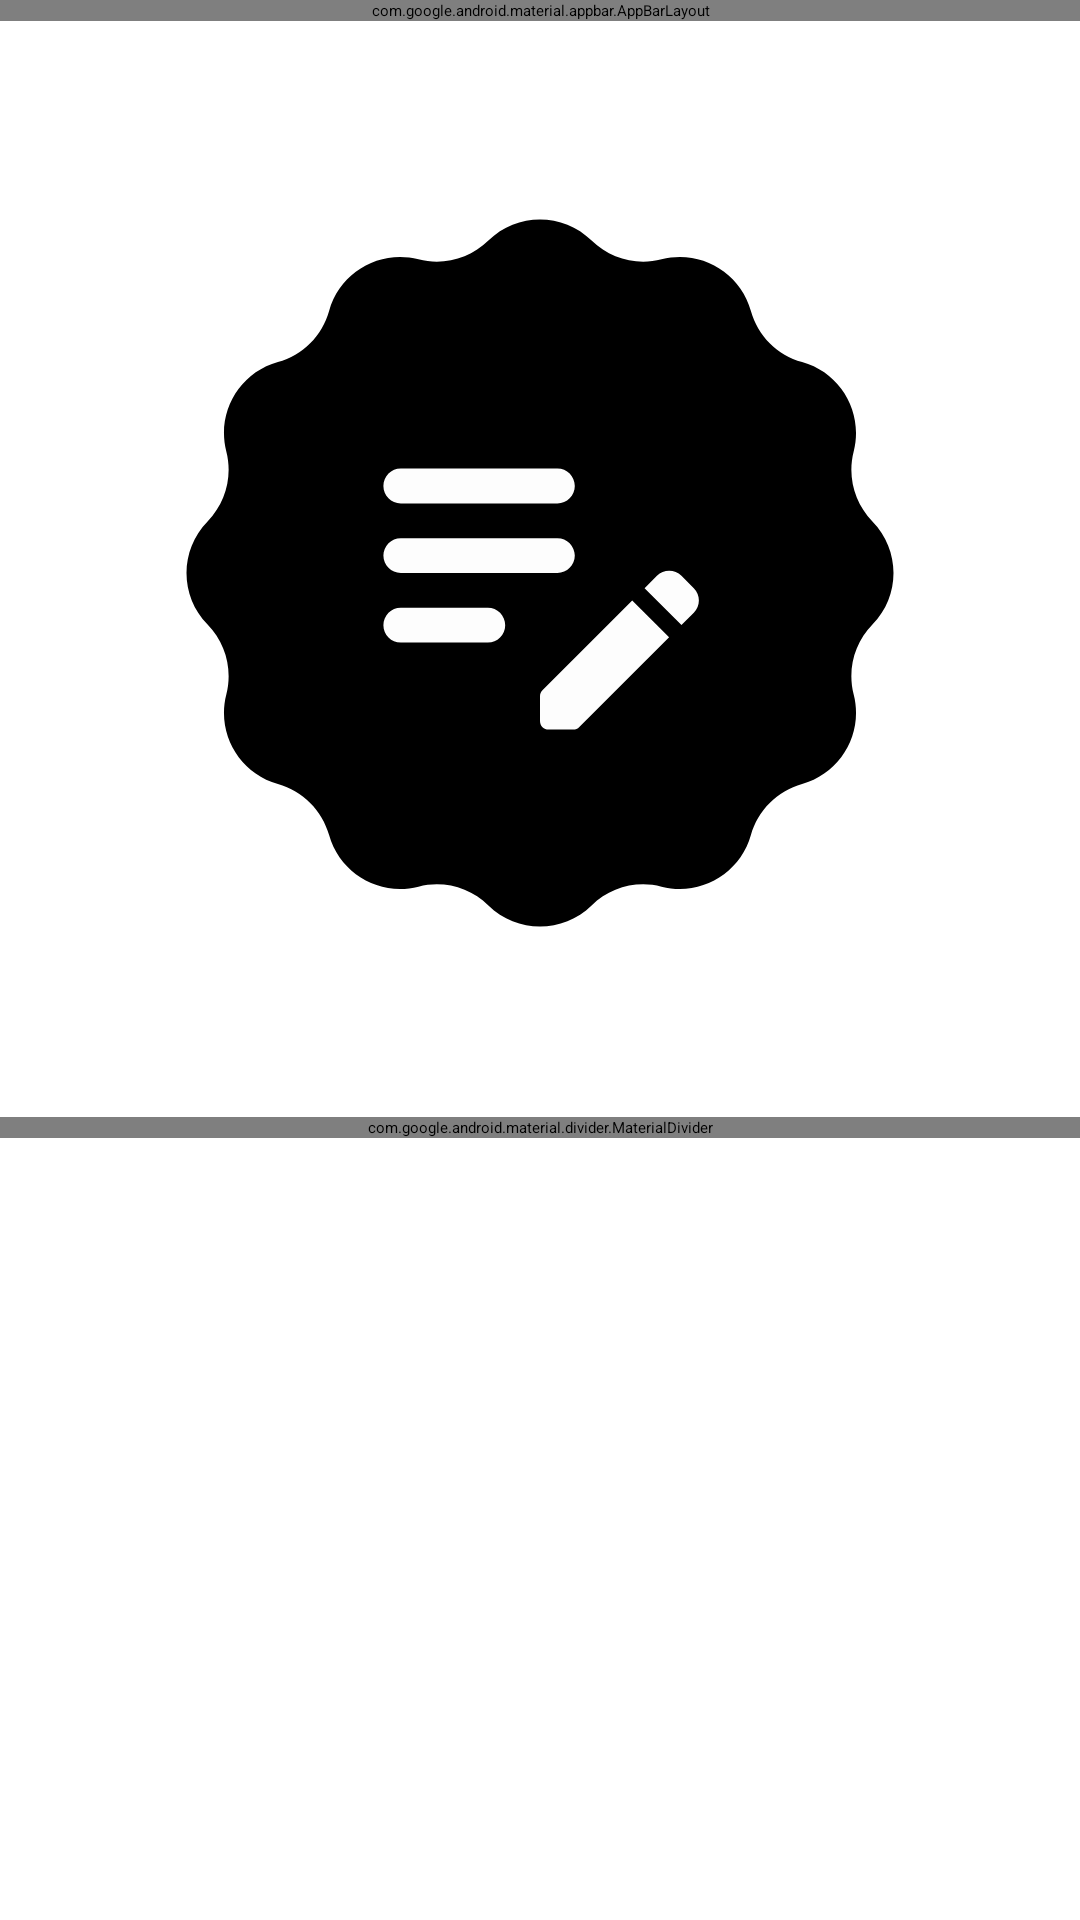

Reconstruct the res/layout file that produces this screen, plus the resources it refers to.
<!-- AndroidManifest.xml: application theme Theme.Diary -->
<!-- res/layout/activity_about.xml -->
<?xml version="1.0" encoding="utf-8"?>
<androidx.constraintlayout.widget.ConstraintLayout xmlns:android="http://schemas.android.com/apk/res/android"
    xmlns:app="http://schemas.android.com/apk/res-auto"
    xmlns:tools="http://schemas.android.com/tools"
    android:layout_width="match_parent"
    android:layout_height="match_parent"
    android:background="?attr/colorSurface"
    tools:context=".ui.activities.settings.AboutActivity">

    <com.google.android.material.appbar.AppBarLayout
        android:id="@+id/appBarLayout"
        android:layout_width="0dp"
        android:layout_height="wrap_content"
        android:fitsSystemWindows="true"
        app:layout_constraintEnd_toEndOf="parent"
        app:layout_constraintStart_toStartOf="parent"
        app:layout_constraintTop_toTopOf="parent">

        <com.google.android.material.appbar.MaterialToolbar
            android:id="@+id/topAppBar"
            android:layout_width="match_parent"
            android:layout_height="wrap_content"
            android:minHeight="?attr/actionBarSize"
            app:navigationIcon="@drawable/arrow_back_24px" />

    </com.google.android.material.appbar.AppBarLayout>

    <androidx.core.widget.NestedScrollView
        android:id="@+id/nestedScrollView"
        android:layout_width="match_parent"
        android:layout_height="0dp"
        app:layout_constraintBottom_toBottomOf="parent"
        app:layout_constraintEnd_toEndOf="parent"
        app:layout_constraintStart_toStartOf="parent"
        app:layout_constraintTop_toBottomOf="@id/appBarLayout">

        <LinearLayout
            android:id="@+id/linearLayout"
            android:layout_width="match_parent"
            android:layout_height="wrap_content"
            android:orientation="vertical"
            app:layout_constraintEnd_toEndOf="parent"
            app:layout_constraintStart_toStartOf="parent"
            app:layout_constraintTop_toBottomOf="@id/appBarLayout">

            <FrameLayout
                android:layout_width="240dp"
                android:layout_height="240dp"
                android:layout_gravity="center"
                android:layout_marginTop="64dp"
                android:background="@drawable/shape_flower"
                android:backgroundTint="?attr/colorPrimaryContainer">

                <ImageView
                    android:layout_width="match_parent"
                    android:layout_height="match_parent"
                    android:layout_gravity="center"
                    android:importantForAccessibility="no"
                    android:src="@drawable/ic_launcher_foreground"
                    app:tint="?attr/colorOnPrimaryContainer" />

            </FrameLayout>

            <androidx.constraintlayout.widget.ConstraintLayout
                android:layout_width="wrap_content"
                android:layout_height="wrap_content"
                android:layout_gravity="center"
                android:layout_marginHorizontal="16dp">

                <TextView
                    android:id="@+id/appName"
                    android:layout_width="wrap_content"
                    android:layout_height="wrap_content"
                    android:text="@string/app_name"
                    android:textAppearance="?attr/textAppearanceHeadlineLarge"
                    android:textColor="?attr/colorOnSurface"
                    app:layout_constraintBottom_toBottomOf="parent"
                    app:layout_constraintEnd_toEndOf="parent"
                    app:layout_constraintStart_toStartOf="parent"
                    app:layout_constraintTop_toTopOf="parent"
                    app:layout_constraintVertical_bias="1.0" />

                <Button
                    android:id="@+id/version"
                    android:layout_width="wrap_content"
                    android:layout_height="wrap_content"
                    android:layout_marginStart="-8dp"
                    android:layout_marginTop="24dp"
                    android:layout_marginBottom="-24dp"
                    android:backgroundTint="?attr/colorTertiaryContainer"
                    android:clickable="false"
                    android:minWidth="0dp"
                    android:minHeight="0dp"
                    android:paddingHorizontal="8dp"
                    android:textAppearance="?attr/textAppearanceLabelSmall"
                    android:textColor="?attr/colorOnTertiaryContainer"
                    app:layout_constraintBottom_toTopOf="@+id/appName"
                    app:layout_constraintStart_toEndOf="@id/appName"
                    app:layout_constraintTop_toTopOf="parent"
                    tools:text="1.0.0-beta01" />
            </androidx.constraintlayout.widget.ConstraintLayout>

            <TextView
                android:id="@+id/description"
                android:layout_width="wrap_content"
                android:layout_height="wrap_content"
                android:layout_gravity="center"
                android:gravity="center"
                android:text="@string/simple_elegant_productive"
                android:textAppearance="?attr/textAppearanceTitleLarge"
                android:textColor="?attr/colorOnSurface"
                android:layout_marginHorizontal="16dp"
                app:layout_constraintBottom_toBottomOf="parent"
                app:layout_constraintEnd_toEndOf="parent"
                app:layout_constraintStart_toStartOf="parent"
                app:layout_constraintTop_toBottomOf="@id/appName" />

            <com.google.android.material.divider.MaterialDivider
                android:layout_width="match_parent"
                android:layout_height="wrap_content"
                android:layout_marginTop="40dp"
                app:dividerColor="?attr/colorSurfaceContainerHighest" />

            <androidx.recyclerview.widget.RecyclerView
                android:id="@+id/recyclerView"
                android:layout_width="match_parent"
                android:layout_height="wrap_content"
                android:layout_marginTop="8dp"
                android:nestedScrollingEnabled="false"
                android:overScrollMode="never" />

        </LinearLayout>

    </androidx.core.widget.NestedScrollView>

</androidx.constraintlayout.widget.ConstraintLayout>
<!-- resources referenced by this layout -->
<resources>
  <!-- drawable ic_launcher_foreground (drawable) -->
  <vector xmlns:android="http://schemas.android.com/apk/res/android"
      android:width="108dp"
      android:height="108dp"
      android:viewportWidth="24"
      android:viewportHeight="24"
      android:tint="#FDFDFD">
    <group android:scaleX="0.58"
        android:scaleY="0.58"
        android:translateX="5.04"
        android:translateY="5.04">
      <path
          android:fillColor="@android:color/white"
          android:pathData="M14,11c0,0.55 -0.45,1 -1,1H4c-0.55,0 -1,-0.45 -1,-1s0.45,-1 1,-1h9C13.55,10 14,10.45 14,11zM3,7c0,0.55 0.45,1 1,1h9c0.55,0 1,-0.45 1,-1s-0.45,-1 -1,-1H4C3.45,6 3,6.45 3,7zM10,15c0,-0.55 -0.45,-1 -1,-1H4c-0.55,0 -1,0.45 -1,1s0.45,1 1,1h5C9.55,16 10,15.55 10,15zM18.01,12.87l0.71,-0.71c0.39,-0.39 1.02,-0.39 1.41,0l0.71,0.71c0.39,0.39 0.39,1.02 0,1.41l-0.71,0.71L18.01,12.87zM17.3,13.58l-5.16,5.16C12.05,18.83 12,18.95 12,19.09v1.41c0,0.28 0.22,0.5 0.5,0.5h1.41c0.13,0 0.26,-0.05 0.35,-0.15l5.16,-5.16L17.3,13.58z"/>
    </group>
  </vector>
  <!-- drawable shape_flower (drawable) -->
  <vector xmlns:android="http://schemas.android.com/apk/res/android"
      android:width="94dp"
      android:height="94dp"
      android:viewportWidth="94"
      android:viewportHeight="94">
  
      <path
          android:name="flower"
          android:fillColor="#000000"
          android:pathData="M 40.264 3.599 C 37.858 5.957 34.395 6.885 31.133 6.046 C 26.059 4.742 20.874 7.736 19.466 12.782 C 18.562 16.026 16.026 18.562 12.782 19.466 C 7.736 20.874 4.742 26.059 6.046 31.133 C 6.885 34.395 5.957 37.858 3.599 40.264 C -0.067 44.006 -0.067 49.994 3.599 53.736 C 5.957 56.142 6.885 59.605 6.046 62.867 C 4.742 67.941 7.736 73.126 12.782 74.534 C 16.026 75.439 18.562 77.974 19.466 81.218 C 20.874 86.264 26.059 89.258 31.133 87.954 C 34.395 87.115 37.858 88.043 40.264 90.401 C 44.006 94.067 49.994 94.067 53.736 90.401 C 56.142 88.043 59.605 87.115 62.867 87.954 C 67.941 89.258 73.126 86.264 74.534 81.218 C 75.439 77.974 77.974 75.439 81.218 74.534 C 86.264 73.126 89.258 67.941 87.954 62.867 C 87.115 59.605 88.043 56.142 90.401 53.736 C 94.067 49.994 94.067 44.006 90.401 40.264 C 88.043 37.858 87.115 34.395 87.954 31.133 C 89.258 26.059 86.264 20.874 81.218 19.466 C 77.974 18.562 75.439 16.026 74.534 12.782 C 73.126 7.736 67.941 4.742 62.867 6.046 C 59.605 6.885 56.142 5.957 53.736 3.599 C 49.994 -0.067 44.006 -0.067 40.264 3.599 L 40.264 3.599" />
  </vector>
  <string name="app_name" translatable="false">Diary</string>
  <string name="simple_elegant_productive">Простой. Элегантный. Продуктивный.</string>
  <style name="Theme.Diary" parent="Base.Theme.Diary" />
  <style name="Base.Theme.Diary" parent="Theme.Material3Expressive.DynamicColors.Light.NoActionBar">
          <item name="windowActionModeOverlay">true</item>
          <item name="colorControlHighlight">@android:color/transparent</item>
      </style>
</resources>
